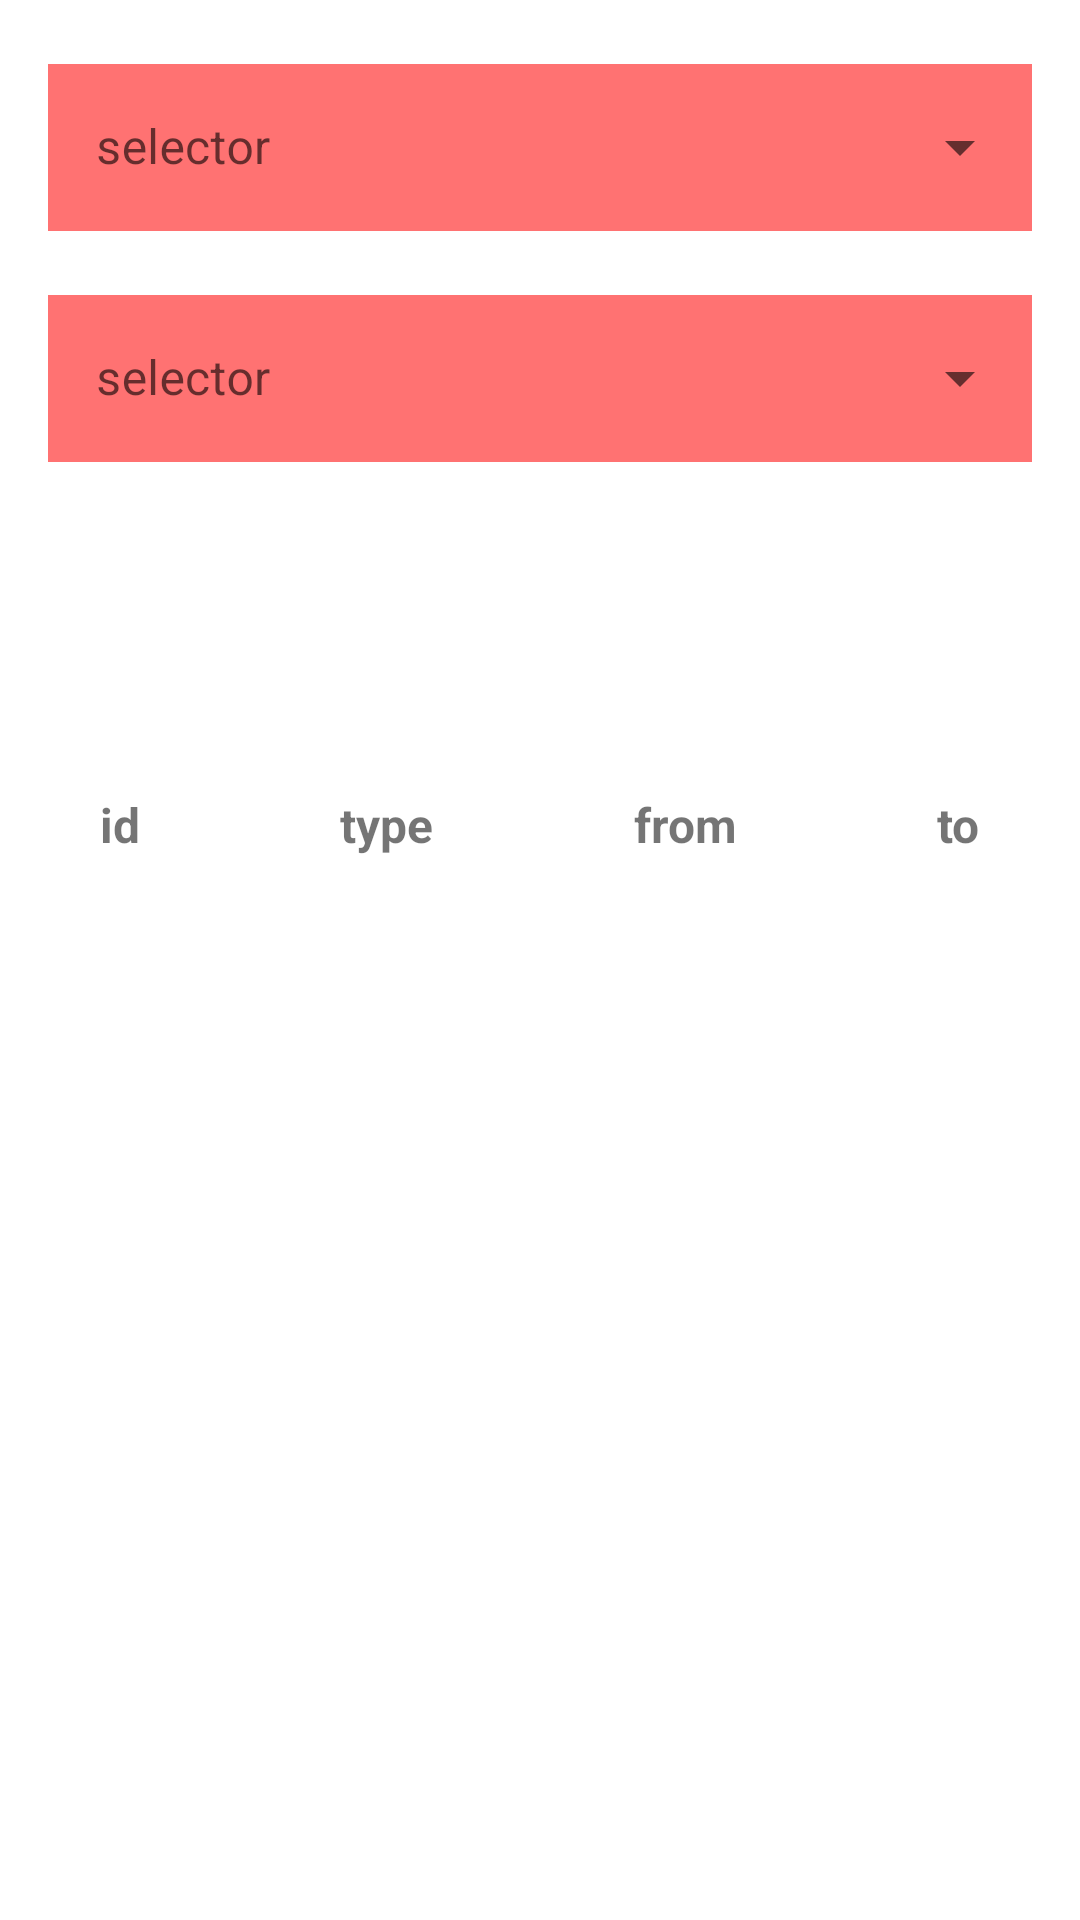

The Android layout XML behind this screen, and the referenced resources:
<!-- AndroidManifest.xml: application theme Theme.TrainBooking -->
<!-- res/layout/times_activity.xml -->
<?xml version="1.0" encoding="utf-8"?>
<GridLayout
xmlns:android="http://schemas.android.com/apk/res/android"
    xmlns:app="http://schemas.android.com/apk/res-auto"
    xmlns:tools="http://schemas.android.com/tools"
    android:layout_width="match_parent"
    android:layout_height="match_parent"
    android:rowCount="2"
    android:columnCount="1"
    tools:context=".MainActivity">

    <androidx.coordinatorlayout.widget.CoordinatorLayout

        android:layout_gravity="fill"
        >
        <com.google.android.material.textfield.TextInputLayout
            android:layout_width="match_parent"
            android:layout_height="wrap_content"
            android:layout_margin="16dp"
            android:hint="selector"
            style="@style/Widget.MaterialComponents.TextInputLayout.OutlinedBox.ExposedDropdownMenu">
            <AutoCompleteTextView
                android:background="#8DFF0000"
                android:id="@+id/autoCompletetxt1"
                android:layout_width="match_parent"
                android:layout_height="wrap_content"
                android:inputType="none"/>
        </com.google.android.material.textfield.TextInputLayout>

    </androidx.coordinatorlayout.widget.CoordinatorLayout>
    <androidx.coordinatorlayout.widget.CoordinatorLayout

        android:layout_gravity="fill"
        >
        <com.google.android.material.textfield.TextInputLayout
            android:layout_width="match_parent"
            android:layout_height="wrap_content"
            android:layout_marginRight="16dp"
            android:layout_marginLeft="16dp"
            android:layout_marginBottom="100dp"
            android:hint="selector"
            style="@style/Widget.MaterialComponents.TextInputLayout.OutlinedBox.ExposedDropdownMenu">
            <AutoCompleteTextView
                android:background="#8DFF0000"
                android:id="@+id/autoCompletetxt2"
                android:layout_width="match_parent"
                android:layout_height="wrap_content"
                android:inputType="none"/>
        </com.google.android.material.textfield.TextInputLayout>

    </androidx.coordinatorlayout.widget.CoordinatorLayout>


    <TableLayout
        android:layout_gravity="fill"
        android:layout_rowWeight="1"
        android:layout_columnWeight="1"
        android:stretchColumns="1,2,3,4,5"


        >
        <TableRow>
            <TextView
                android:background="@drawable/table_header"
                android:text="id"
                android:textSize="16dp"
                android:textStyle="bold"
                android:padding="10dp"
                android:layout_column="1"
                android:gravity="center"

                />
            <TextView
                android:background="@drawable/table_header"
                android:text="type"
                android:textSize="16dp"
                android:textStyle="bold"
                android:padding="10dp"
                android:layout_column="2"
                android:gravity="center"
                />
            <TextView
                android:background="@drawable/table_header"
                android:text="from"
                android:textSize="16dp"
                android:textStyle="bold"
                android:padding="10dp"
                android:layout_column="3"
                android:gravity="center"
                />

            <TextView
                android:layout_column="4"
                android:background="@drawable/table_header"
                android:gravity="center"
                android:padding="10dp"
                android:text="to"
                android:textSize="16dp"
                android:textStyle="bold" />
        </TableRow>
        <androidx.recyclerview.widget.RecyclerView
            android:id="@+id/recyclerview1"
            android:layout_width="match_parent"
            android:layout_height="wrap_content"

            />

    </TableLayout>

</GridLayout>
<!-- resources referenced by this layout -->
<resources>
  <style name="Theme.TrainBooking" parent="Theme.MaterialComponents.DayNight.NoActionBar">
          
          <item name="colorPrimary">@color/purple_500</item>
          <item name="colorPrimaryVariant">@color/purple_700</item>
          <item name="colorOnPrimary">@color/white</item>
          
          <item name="colorSecondary">@color/teal_200</item>
          <item name="colorSecondaryVariant">@color/teal_700</item>
          <item name="colorOnSecondary">@color/black</item>
          
          <item name="android:statusBarColor">?attr/colorPrimaryVariant</item>
          
      </style>
  <color name="purple_500">#FF000000</color>
  <color name="purple_700">#FF000000</color>
  <color name="white">#FFFFFFFF</color>
  <color name="teal_200">#FF03DAC5</color>
  <color name="teal_700">#FF018786</color>
  <color name="black">#FF000000</color>
</resources>
